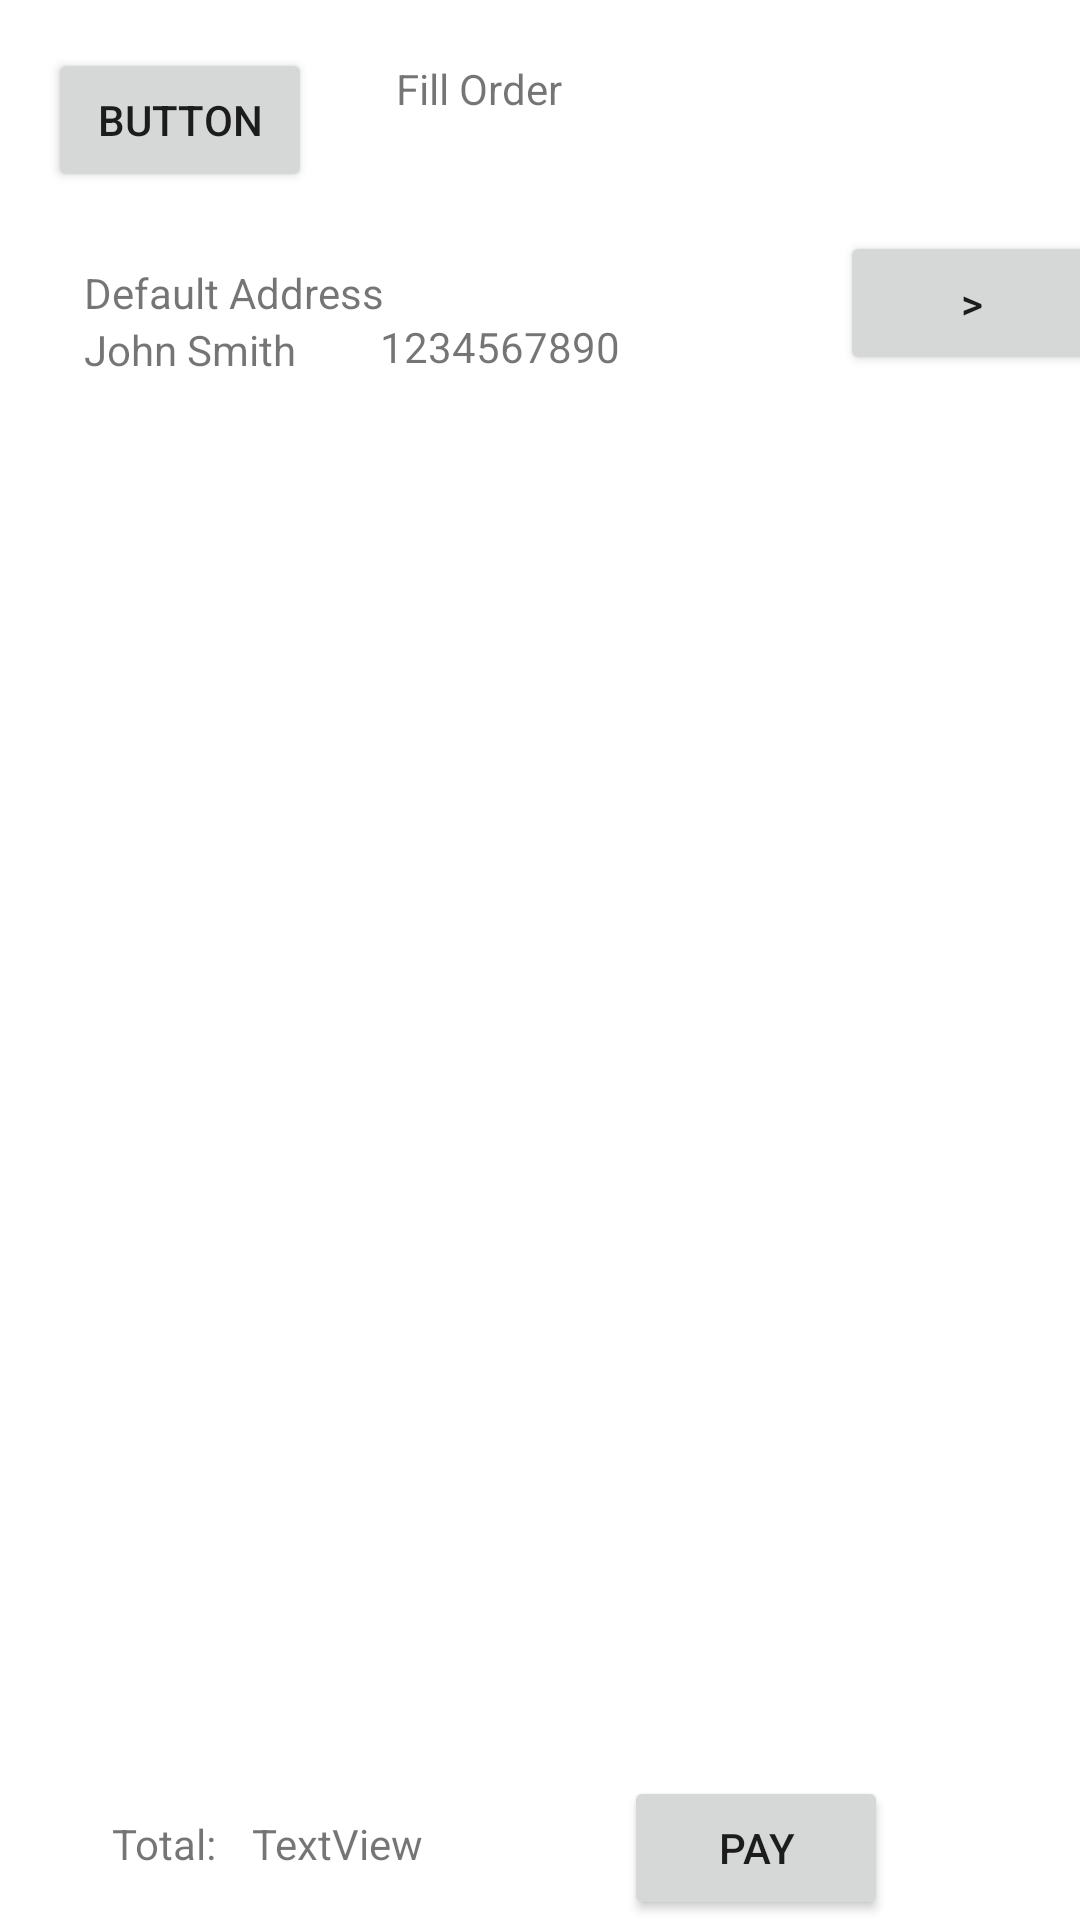

Produce the Android XML layout that renders to this screen, including the resource entries it uses.
<!-- AndroidManifest.xml: application theme AppTheme -->
<!-- res/layout/fill_order_activity.xml -->
<?xml version="1.0" encoding="utf-8"?>
<androidx.constraintlayout.widget.ConstraintLayout xmlns:android="http://schemas.android.com/apk/res/android"
    xmlns:app="http://schemas.android.com/apk/res-auto"
    xmlns:tools="http://schemas.android.com/tools"
    android:layout_width="match_parent"
    android:layout_height="match_parent">


    <Button
        android:id="@+id/button3"
        android:layout_width="wrap_content"
        android:layout_height="wrap_content"
        android:layout_marginStart="16dp"
        android:layout_marginTop="16dp"
        android:text="Button"
        app:layout_constraintStart_toStartOf="parent"
        app:layout_constraintTop_toTopOf="parent" />

    <TextView
        android:id="@+id/textView3"
        android:layout_width="140dp"
        android:layout_height="41dp"
        android:layout_marginStart="132dp"
        android:layout_marginTop="20dp"
        android:text="Fill Order"
        app:layout_constraintStart_toStartOf="parent"
        app:layout_constraintTop_toTopOf="parent" />

    <TextView
        android:id="@+id/default_address"
        android:layout_width="260dp"
        android:layout_height="18dp"
        android:layout_marginStart="28dp"
        android:layout_marginTop="24dp"
        android:text="Default Address"
        app:layout_constraintStart_toStartOf="parent"
        app:layout_constraintTop_toBottomOf="@+id/button3" />

    <TextView
        android:id="@+id/default_name"
        android:layout_width="wrap_content"
        android:layout_height="wrap_content"
        android:layout_marginStart="28dp"
        android:layout_marginTop="1dp"
        android:text="John Smith"
        app:layout_constraintStart_toStartOf="parent"
        app:layout_constraintTop_toBottomOf="@+id/default_address" />

    <TextView
        android:id="@+id/default_phone_number"
        android:layout_width="wrap_content"
        android:layout_height="wrap_content"
        android:layout_marginStart="28dp"
        android:text="1234567890"
        app:layout_constraintStart_toEndOf="@+id/default_name"
        app:layout_constraintTop_toBottomOf="@+id/default_address" />

    <Button
        android:id="@+id/address_manage_screen_button"
        android:layout_width="wrap_content"
        android:layout_height="wrap_content"
        android:layout_marginBottom="36dp"
        android:text=">"
        app:layout_constraintBottom_toTopOf="@+id/recyclerViewOrder"
        app:layout_constraintEnd_toEndOf="parent"
        app:layout_constraintHorizontal_bias="0.517"
        app:layout_constraintStart_toEndOf="@+id/default_address" />

    <androidx.recyclerview.widget.RecyclerView
        android:id="@+id/recyclerViewOrder"
        android:layout_width="match_parent"
        android:layout_height="wrap_content"
        android:layout_marginTop="36dp"
        app:layout_constraintTop_toBottomOf="@+id/default_phone_number"
        tools:layout_editor_absoluteX="0dp" />

    <Button
        android:id="@+id/pay_button"
        android:layout_width="wrap_content"
        android:layout_height="wrap_content"
        android:layout_marginEnd="64dp"
        android:text="Pay"
        app:layout_constraintBottom_toBottomOf="parent"
        app:layout_constraintEnd_toEndOf="parent" />

    <TextView
        android:id="@+id/order_total_view"
        android:layout_width="wrap_content"
        android:layout_height="wrap_content"
        android:layout_marginBottom="16dp"
        android:text="TextView"
        app:layout_constraintBottom_toBottomOf="parent"
        app:layout_constraintEnd_toStartOf="@+id/pay_button"
        app:layout_constraintHorizontal_bias="0.556"
        app:layout_constraintStart_toStartOf="parent" />

    <TextView
        android:id="@+id/textView8"
        android:layout_width="wrap_content"
        android:layout_height="wrap_content"
        android:layout_marginEnd="12dp"
        android:layout_marginBottom="16dp"
        android:text="Total:"
        app:layout_constraintBottom_toBottomOf="parent"
        app:layout_constraintEnd_toStartOf="@+id/order_total_view" />

</androidx.constraintlayout.widget.ConstraintLayout>
<!-- resources referenced by this layout -->
<resources>
  <style name="AppTheme" parent="Theme.MaterialComponents.Light.NoActionBar">
          <item name="colorPrimary">@color/colorPrimary</item>
          <item name="colorPrimaryVariant">@color/colorPrimaryDark</item>
          <item name="colorSecondary">@color/colorAccent</item>
      </style>
  <color name="colorPrimary">#6200EE</color>
  <color name="colorPrimaryDark">#3700B3</color>
  <color name="colorAccent">#FF9800</color>
</resources>
